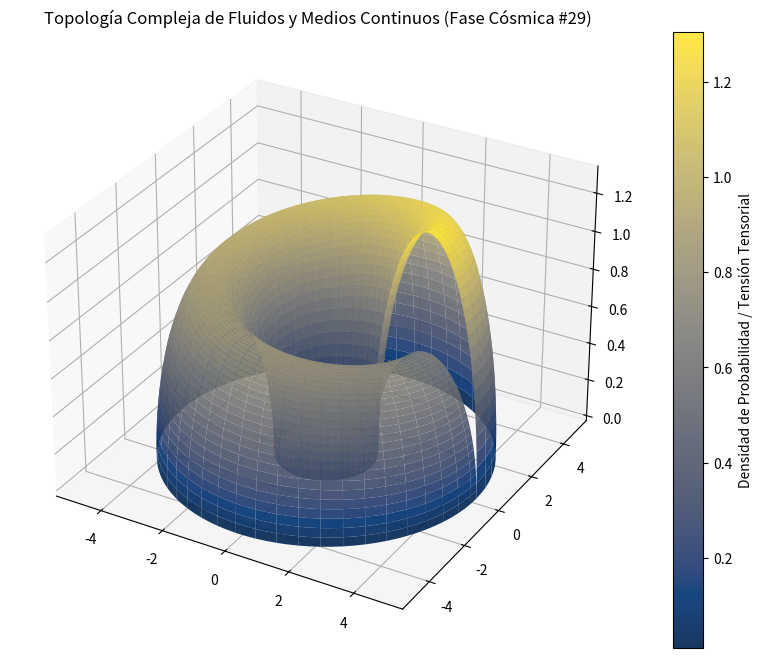

The matplotlib source for this figure:
%matplotlib inline
# Simulación Cósmica: Fluidos y Medios Continuos - Variante 29
import numpy as np
import matplotlib.pyplot as plt
from mpl_toolkits.mplot3d import Axes3D

# Parámetros Físicos Cuánticos/Relativistas
alpha = 3.122
beta = 1.656
gamma = 1.313

u = np.linspace(0, 2 * np.pi, 100)
v = np.linspace(0, np.pi, 100)
U, V = np.meshgrid(u, v)

# Topología Espacio-Temporal Avanzada (Fase Cósmica)
X = (alpha + beta * np.cos(V)) * np.cos(U)
Y = (alpha + beta * np.cos(V)) * np.sin(U)
Z = gamma * np.sin(V) * np.exp(-U/10)

fig = plt.figure(figsize=(12, 8))
ax = fig.add_subplot(111, projection='3d')
surf = ax.plot_surface(X, Y, Z, cmap='cividis', edgecolor='none', alpha=0.9)

fig.colorbar(surf, ax=ax, label='Densidad de Probabilidad / Tensión Tensorial')
plt.title(r'Topología Compleja de Fluidos y Medios Continuos (Fase Cósmica #29)')
plt.show()
